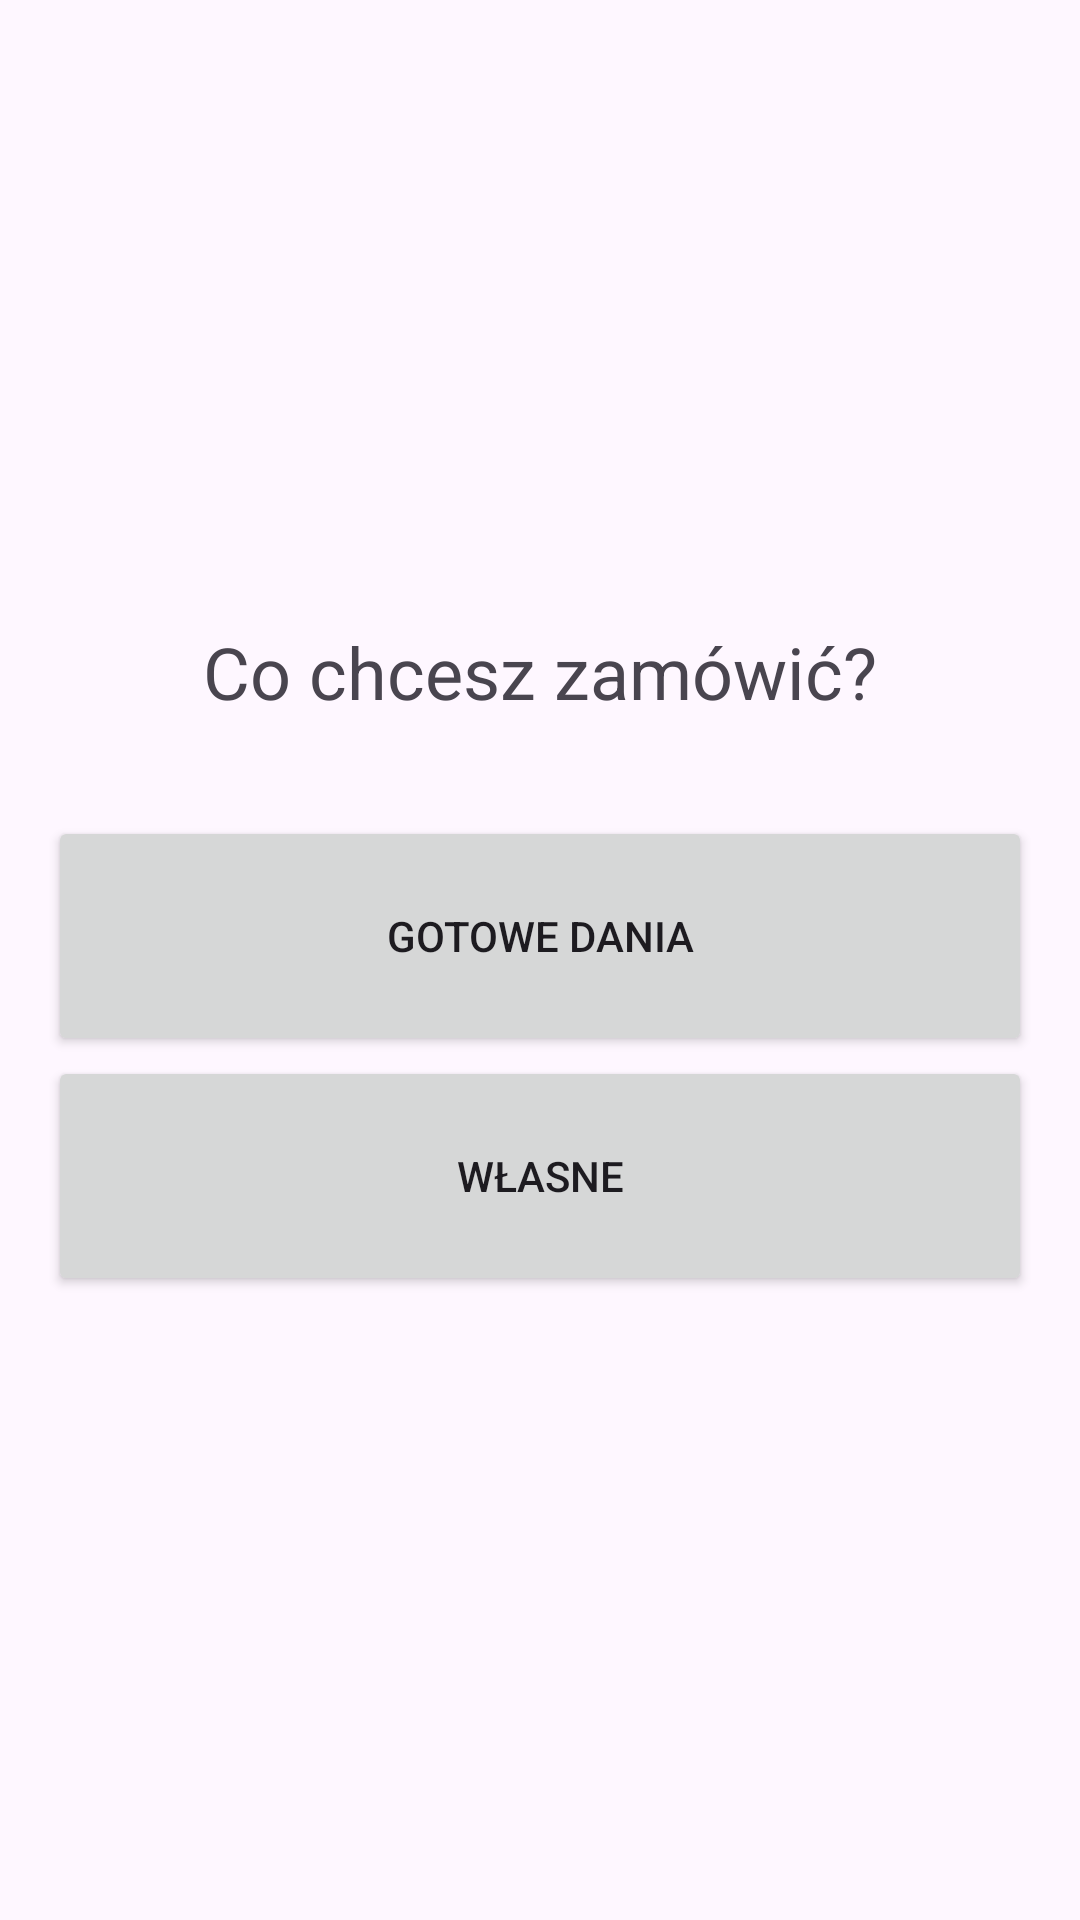

Produce the Android XML layout that renders to this screen, including the resource entries it uses.
<!-- AndroidManifest.xml: application theme Theme.PolskaKuchnia -->
<!-- res/layout/fragment_menu_choice.xml -->
<?xml version="1.0" encoding="utf-8"?>
<LinearLayout xmlns:android="http://schemas.android.com/apk/res/android"
    android:layout_width="match_parent"
    android:layout_height="match_parent"
    android:gravity="center"
    android:orientation="vertical"
    android:padding="16dp">

    <TextView
        android:text="Co chcesz zamówić?"
        android:textSize="24sp"
        android:layout_marginBottom="32dp"
        android:layout_width="wrap_content"
        android:layout_height="wrap_content"/>

    <Button
        android:id="@+id/btnGoToReadyMeals"
        android:text="GOTOWE DANIA"
        android:layout_width="match_parent"
        android:layout_height="80dp" />

    <Button
        android:id="@+id/btnGoToCustomMeals"
        android:text="WŁASNE"
        android:layout_width="match_parent"
        android:layout_height="80dp" />

</LinearLayout>
<!-- resources referenced by this layout -->
<resources>
  <style name="Theme.PolskaKuchnia" parent="Base.Theme.PolskaKuchnia" />
  <style name="Base.Theme.PolskaKuchnia" parent="Theme.Material3.DayNight.NoActionBar">
          
          
      </style>
</resources>
